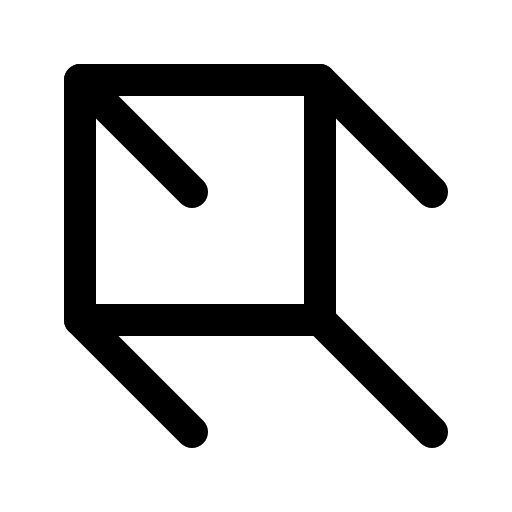
t = 0.00 s
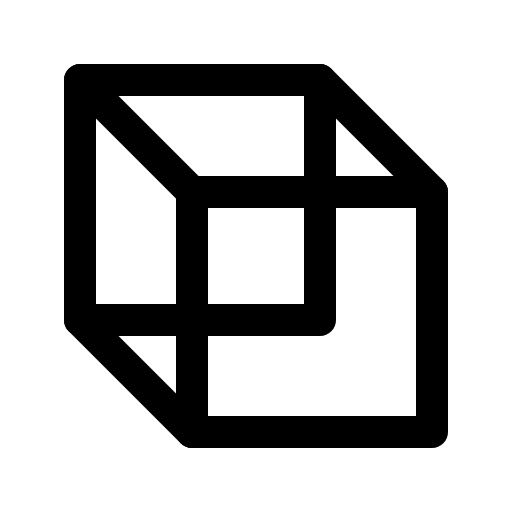
t = 1.50 s
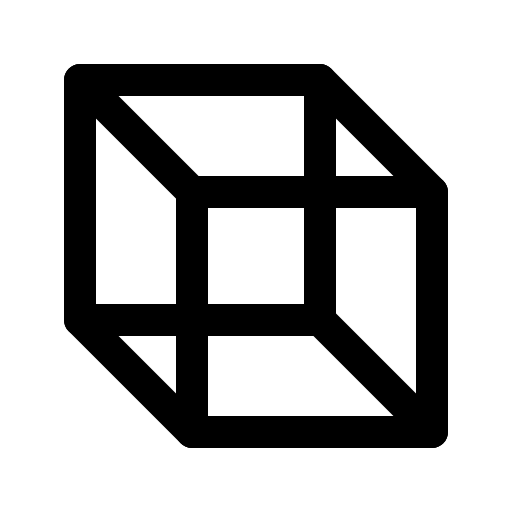
t = 1.88 s
t = 2.25 s: frame unchanged from t = 1.88 s, image omitted
t = 3.00 s: frame unchanged from t = 1.88 s, image omitted
t = 3.75 s: frame unchanged from t = 1.88 s, image omitted

The animated SVG that drew these frames (rendered in a browser with its animation timeline set to each time). Animation: 1 CSS @keyframes rule; one cycle of 4.50 s, repeats indefinitely.

<svg xmlns="http://www.w3.org/2000/svg" viewBox="0 0 256 256">
  <style>
    .draw-line {
      stroke-dasharray: 2000;
      stroke-dashoffset: 0;
    }
    svg:hover .draw-line {
      animation: phosphor-draw-in 3s ease-in-out infinite alternate;
    }
    @keyframes phosphor-draw-in {
      0%   { stroke-dashoffset: 2000; }
      50%  { stroke-dashoffset: 0; }
      100% { stroke-dashoffset: 0; }
    }
  </style><rect width="256" height="256" fill="none"/><rect x="96" y="96" width="120" height="120" fill="none" stroke="currentColor" stroke-linecap="round" stroke-linejoin="round" stroke-width="16" class="draw-line" pathLength="1" style="animation-delay: 0s"/><rect x="40" y="40" width="120" height="120" fill="none" stroke="currentColor" stroke-linecap="round" stroke-linejoin="round" stroke-width="16" class="draw-line" pathLength="1" style="animation-delay: 0.3s"/><line x1="160" y1="40" x2="216" y2="96" fill="none" stroke="currentColor" stroke-linecap="round" stroke-linejoin="round" stroke-width="16" class="draw-line" pathLength="1" style="animation-delay: 0.6s"/><line x1="40" y1="40" x2="96" y2="96" fill="none" stroke="currentColor" stroke-linecap="round" stroke-linejoin="round" stroke-width="16" class="draw-line" pathLength="1" style="animation-delay: 0.9s"/><line x1="40" y1="160" x2="96" y2="216" fill="none" stroke="currentColor" stroke-linecap="round" stroke-linejoin="round" stroke-width="16" class="draw-line" pathLength="1" style="animation-delay: 1.2s"/><line x1="160" y1="160" x2="216" y2="216" fill="none" stroke="currentColor" stroke-linecap="round" stroke-linejoin="round" stroke-width="16" class="draw-line" pathLength="1" style="animation-delay: 1.5s"/></svg>
